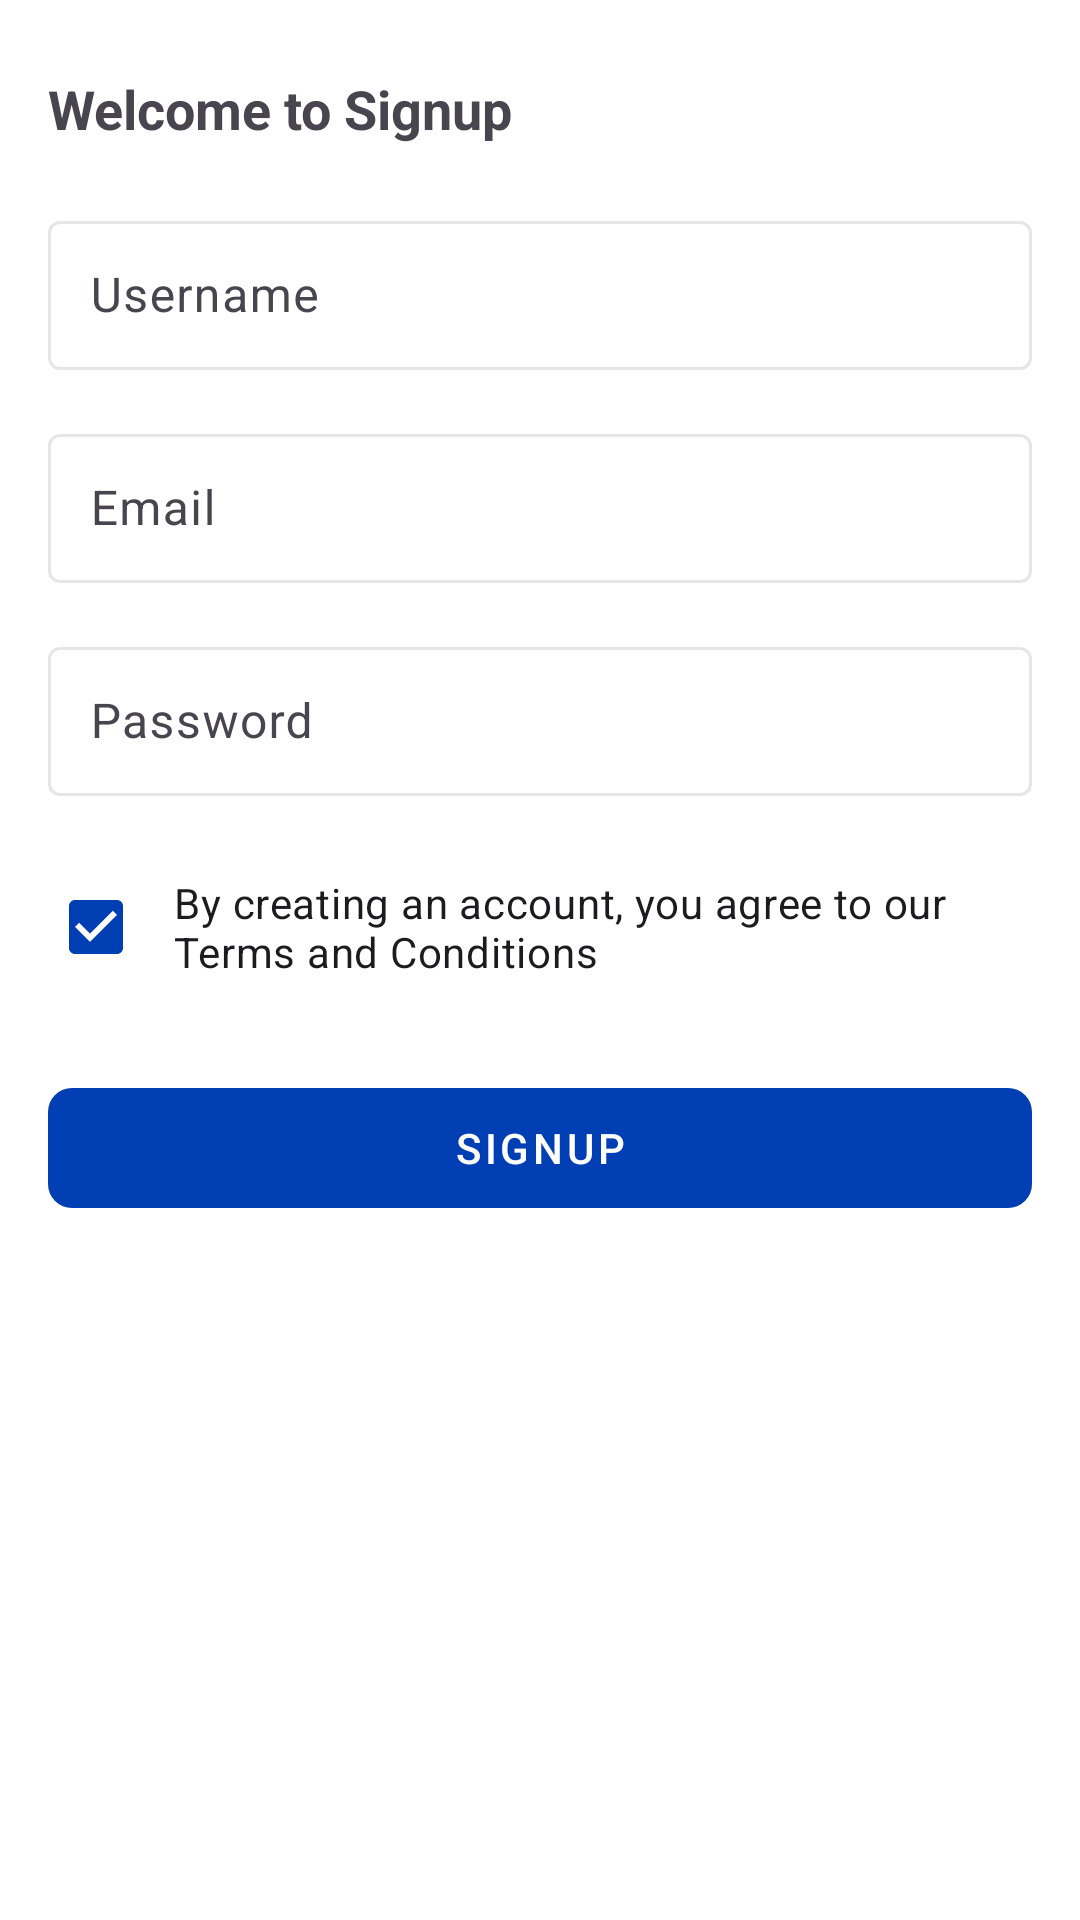

Here is an Android app screen rendered from its layout file. Give the layout XML and the strings, colors and styles it references.
<!-- AndroidManifest.xml: application theme Theme.MyApplication -->
<!-- res/layout/activity_signup.xml -->
<?xml version="1.0" encoding="utf-8"?>
<RelativeLayout xmlns:android="http://schemas.android.com/apk/res/android"
    xmlns:app="http://schemas.android.com/apk/res-auto"
    xmlns:tools="http://schemas.android.com/tools"
    android:layout_width="match_parent"
    android:layout_height="match_parent"
    android:background="@color/white"
    tools:context=".Signup">

    <ImageButton
        android:id="@+id/imgBtnBack"
        android:layout_width="wrap_content"
        android:layout_height="wrap_content"
        android:src="@drawable/baseline_arrow_back_24"
        android:background="@null"
        android:padding="12dp"/>

    <RelativeLayout
        android:layout_width="match_parent"
        android:layout_height="wrap_content"
        android:layout_below="@id/imgBtnBack"
        android:layout_marginStart="16dp"
        android:layout_marginEnd="16dp"
        android:layout_marginBottom="16dp">

        <TextView
            android:id="@+id/txtTitle"
            android:layout_width="wrap_content"
            android:layout_height="wrap_content"
            android:text="Welcome to Signup"
            android:textSize="18sp"
            android:textStyle="bold"/>

        <com.google.android.material.textfield.TextInputLayout
            android:id="@+id/txtUsername"
            android:layout_below="@id/txtTitle"
            android:layout_marginTop="20dp"
            android:layout_width="match_parent"
            android:hint="Username"
            app:hintAnimationEnabled="true"
            app:boxStrokeColor="@color/colorGrayLight"
            android:layout_height="wrap_content">
            <com.google.android.material.textfield.TextInputEditText
                android:id="@+id/textUsername"
                android:layout_width="match_parent"
                android:padding="14dp"
                android:layout_height="wrap_content"/>

        </com.google.android.material.textfield.TextInputLayout>


        <com.google.android.material.textfield.TextInputLayout
            android:id="@+id/txtEmail"
            android:layout_below="@id/txtUsername"
            android:layout_marginTop="16dp"
            android:layout_width="match_parent"
            android:hint="Email"
            app:hintAnimationEnabled="true"
            app:boxStrokeColor="@color/colorGrayLight"
            android:layout_height="wrap_content">
            <com.google.android.material.textfield.TextInputEditText
                android:id="@+id/textEmail"
                android:layout_width="match_parent"
                android:padding="14dp"
                android:layout_height="wrap_content"/>

        </com.google.android.material.textfield.TextInputLayout>

        <com.google.android.material.textfield.TextInputLayout
            android:id="@+id/txtPassword"
            android:layout_below="@id/txtEmail"
            android:layout_marginTop="16dp"
            android:layout_width="match_parent"
            android:hint="Password"
            app:hintAnimationEnabled="true"
            app:boxStrokeColor="@color/colorGrayLight"
            android:layout_height="wrap_content">
            <com.google.android.material.textfield.TextInputEditText
                android:id="@+id/textPassword"
                android:layout_width="match_parent"
                android:padding="14dp"
                android:layout_height="wrap_content"/>

        </com.google.android.material.textfield.TextInputLayout>

        <CheckBox
            android:id="@+id/checkTerms"
            android:layout_width="wrap_content"
            android:layout_height="wrap_content"
            android:padding="10dp"
            android:layout_marginTop="16dp"
            android:text="By creating an account, you agree to our Terms and Conditions"
            app:buttonTint="@color/colorPrimaryDark"
            android:checked="true"
            android:layout_below="@id/txtPassword"/>


        <com.google.android.material.button.MaterialButton
            android:id="@+id/btnSignup"
            android:layout_width="match_parent"
            android:layout_height="wrap_content"
            android:minHeight="52dp"
            android:layout_below="@id/checkTerms"
            app:cornerRadius="8dp"
            style="@style/MaterialButtonStyle"
            android:text="Signup"
            android:layout_marginTop="20dp"/>

    </RelativeLayout>

</RelativeLayout>
<!-- resources referenced by this layout -->
<resources>
  <color name="colorGrayLight">#E6E6E6</color>
  <color name="colorPrimaryDark">#003eb4</color>
  <color name="white">#FFFFFFFF</color>
  <style name="MaterialButtonStyle" parent="Widget.MaterialComponents.Button.UnelevatedButton">
          <item name="backgroundTint">@color/color_states_materialbutton</item>
      </style>
  <style name="Theme.MyApplication" parent="Base.Theme.MyApplication" />
  <style name="Base.Theme.MyApplication" parent="Theme.Material3.Light.NoActionBar">
          
           <item name="colorPrimary">@color/colorPrimary</item>
      </style>
  <color name="colorPrimary">#0047CC</color>
</resources>
